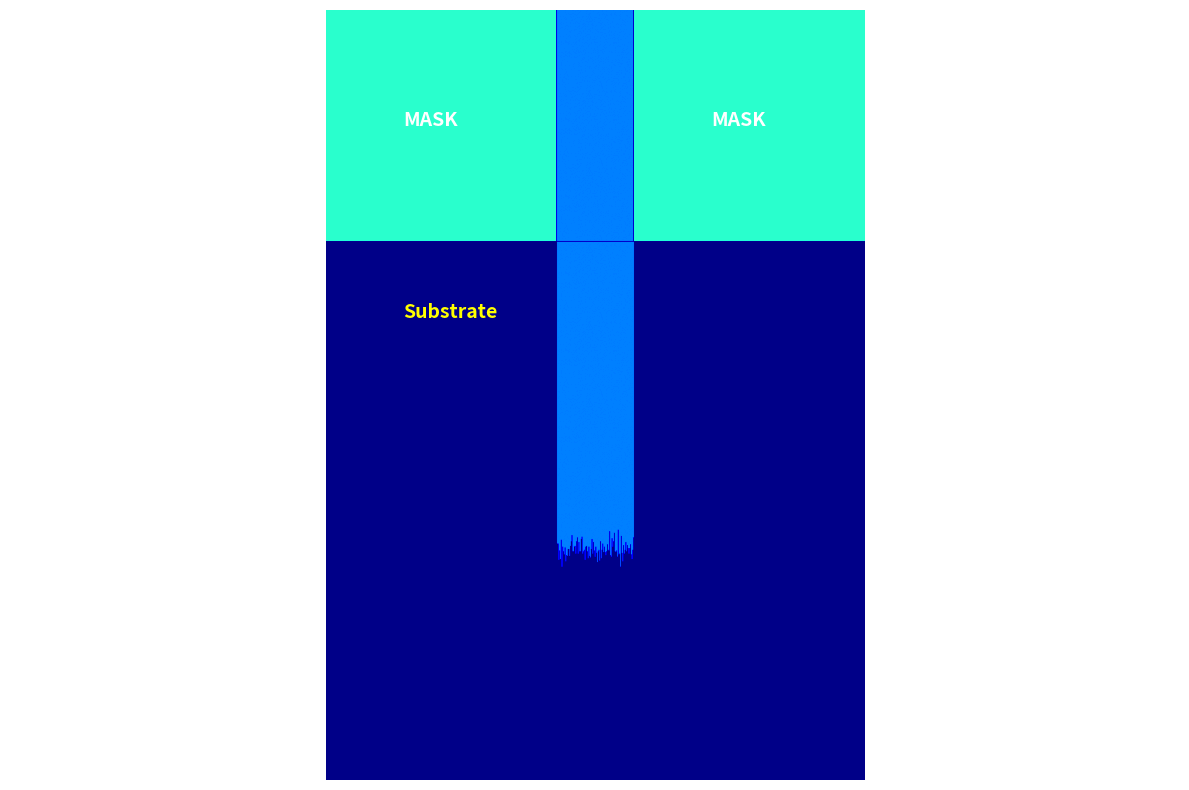

The script that saved this image:
import numpy as np
import matplotlib.pyplot as plt
import random

class Si_atom():
    def __init__(self, existflag = True, Countcl = 0):
        self.existflag = existflag
        self.Countcl = Countcl

def collisionprocess(si_array, px, py):
    if not  si_array[px, py].existflag:
        return
    clearflag =False
    if si_array[px, py].Countcl == 4:
        clearflag = True
    else:
        si_array[px, py].Countcl += 1

    si_array[px, py].existflag = not clearflag
    return clearflag

def main():
    # 数据层面上初始化仿真界面
    rows = 700
    cols = 1000
    left_border = 300
    right_border = 400
    si_array = np.empty(shape=(rows,cols), dtype = object)
    for i in range(rows):
        for j in range(cols):
            si_array[i,j] = Si_atom()

    for i in range(0, rows):
        for j in range(0, left_border):
            si_array[i,j].existflag = False

    s_image = np.ones((rows,cols))
    s_image[0:left_border, 0:left_border] = 40  #光刻胶
    s_image[left_border + 1:right_border, 0:left_border] = 25 #真空
    s_image[right_border + 1:rows, 0:left_border] = 40 #光刻胶
    #粒子入射角度初始化
    for cl in range(200000):
        emission_x = left_border + random.random() * 100
        px = int(emission_x)
        for py in range(left_border + 1, cols):
            if si_array[px, py].existflag :
                clearflag = collisionprocess(si_array, px, py)
                if clearflag == True:
                    s_image[px, py] = 25
                break

    # plt.imshow(np.rot90(s_image, -1), cmap='jet')
    # plt.colorbar()
    # plt.title("刻蚀效果图")
    # plt.show()
    plt.figure(figsize=(12, 8))
    # 顺时针旋转90度（符合常规视角：x→横向，y→纵向）
    rotated_image = np.rot90(s_image, -1)
    plt.imshow(rotated_image, cmap='jet', vmin=0, vmax=100)
    # plt.colorbar(label='表面状态（1=Si衬底，25=真空，40=光刻胶）')
    # plt.title('Simulation of silicon wafer etching effect')

    # 添加标注（根据旋转后的坐标）
    # 左边掩膜（旋转后：x=0-299，y=400-699）
    plt.text(500, 150, 'MASK', fontsize=14, color='white', fontweight='bold')
    # 右边掩膜（旋转后：x=0-299，y=0-298）
    plt.text(100, 150, 'MASK', fontsize=14, color='white', fontweight='bold')
    # 衬底（旋转后：x≥300，y=0-699）
    plt.text(100, 400, 'Substrate', fontsize=14, color='yellow', fontweight='bold')

    plt.axis('equal')
    plt.axis('off')  # 隐藏坐标轴
    plt.tight_layout()
    plt.show()

if __name__ == '__main__':
    main()